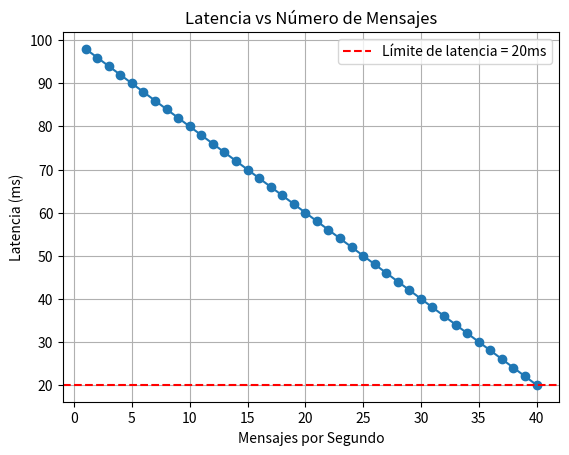

Write the Python code that produced this figure.
import matplotlib.pyplot as plt
import numpy as np

# Número de mensajes por segundo
x_values = np.arange(1, 41)
L_values = 100 - 2 * x_values  # Fórmula de latencia

# Máximo de mensajes antes de que la latencia caiga por debajo de 20ms
max_messages = (100 - 20) / 2
print(f"Número máximo de mensajes por segundo: {int(max_messages)}")

# Graficar
plt.plot(x_values, L_values, marker='o')
plt.axhline(y=20, color='r', linestyle='--', label='Límite de latencia = 20ms')
plt.title('Latencia vs Número de Mensajes')
plt.xlabel('Mensajes por Segundo')
plt.ylabel('Latencia (ms)')
plt.legend()
plt.grid(True)
plt.show()
